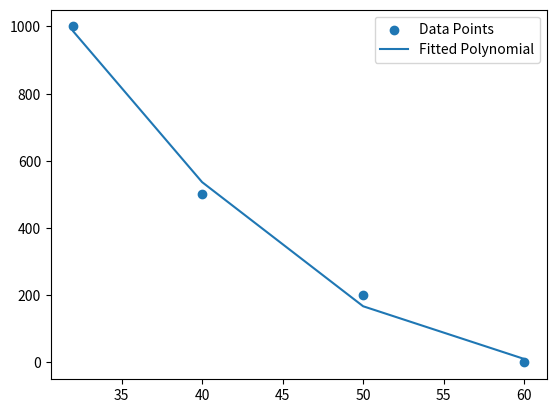

This figure's Python source:
import numpy as np
import matplotlib.pyplot as plt
from numpy.polynomial.polynomial import Polynomial

# Example data points
x = np.array([60, 50, 40, 32])
y = np.array([ 0, 200, 500, 1000])

# Fit a polynomial of degree 2 (quadratic)
p = Polynomial.fit(x, y, 2)

# Get the polynomial coefficients
coefs = p.convert().coef
print("Polynomial coefficients:", coefs)

# Plotting
plt.scatter(x, y, label='Data Points')
plt.plot(x, p(x), label='Fitted Polynomial')
plt.legend()
plt.show()
